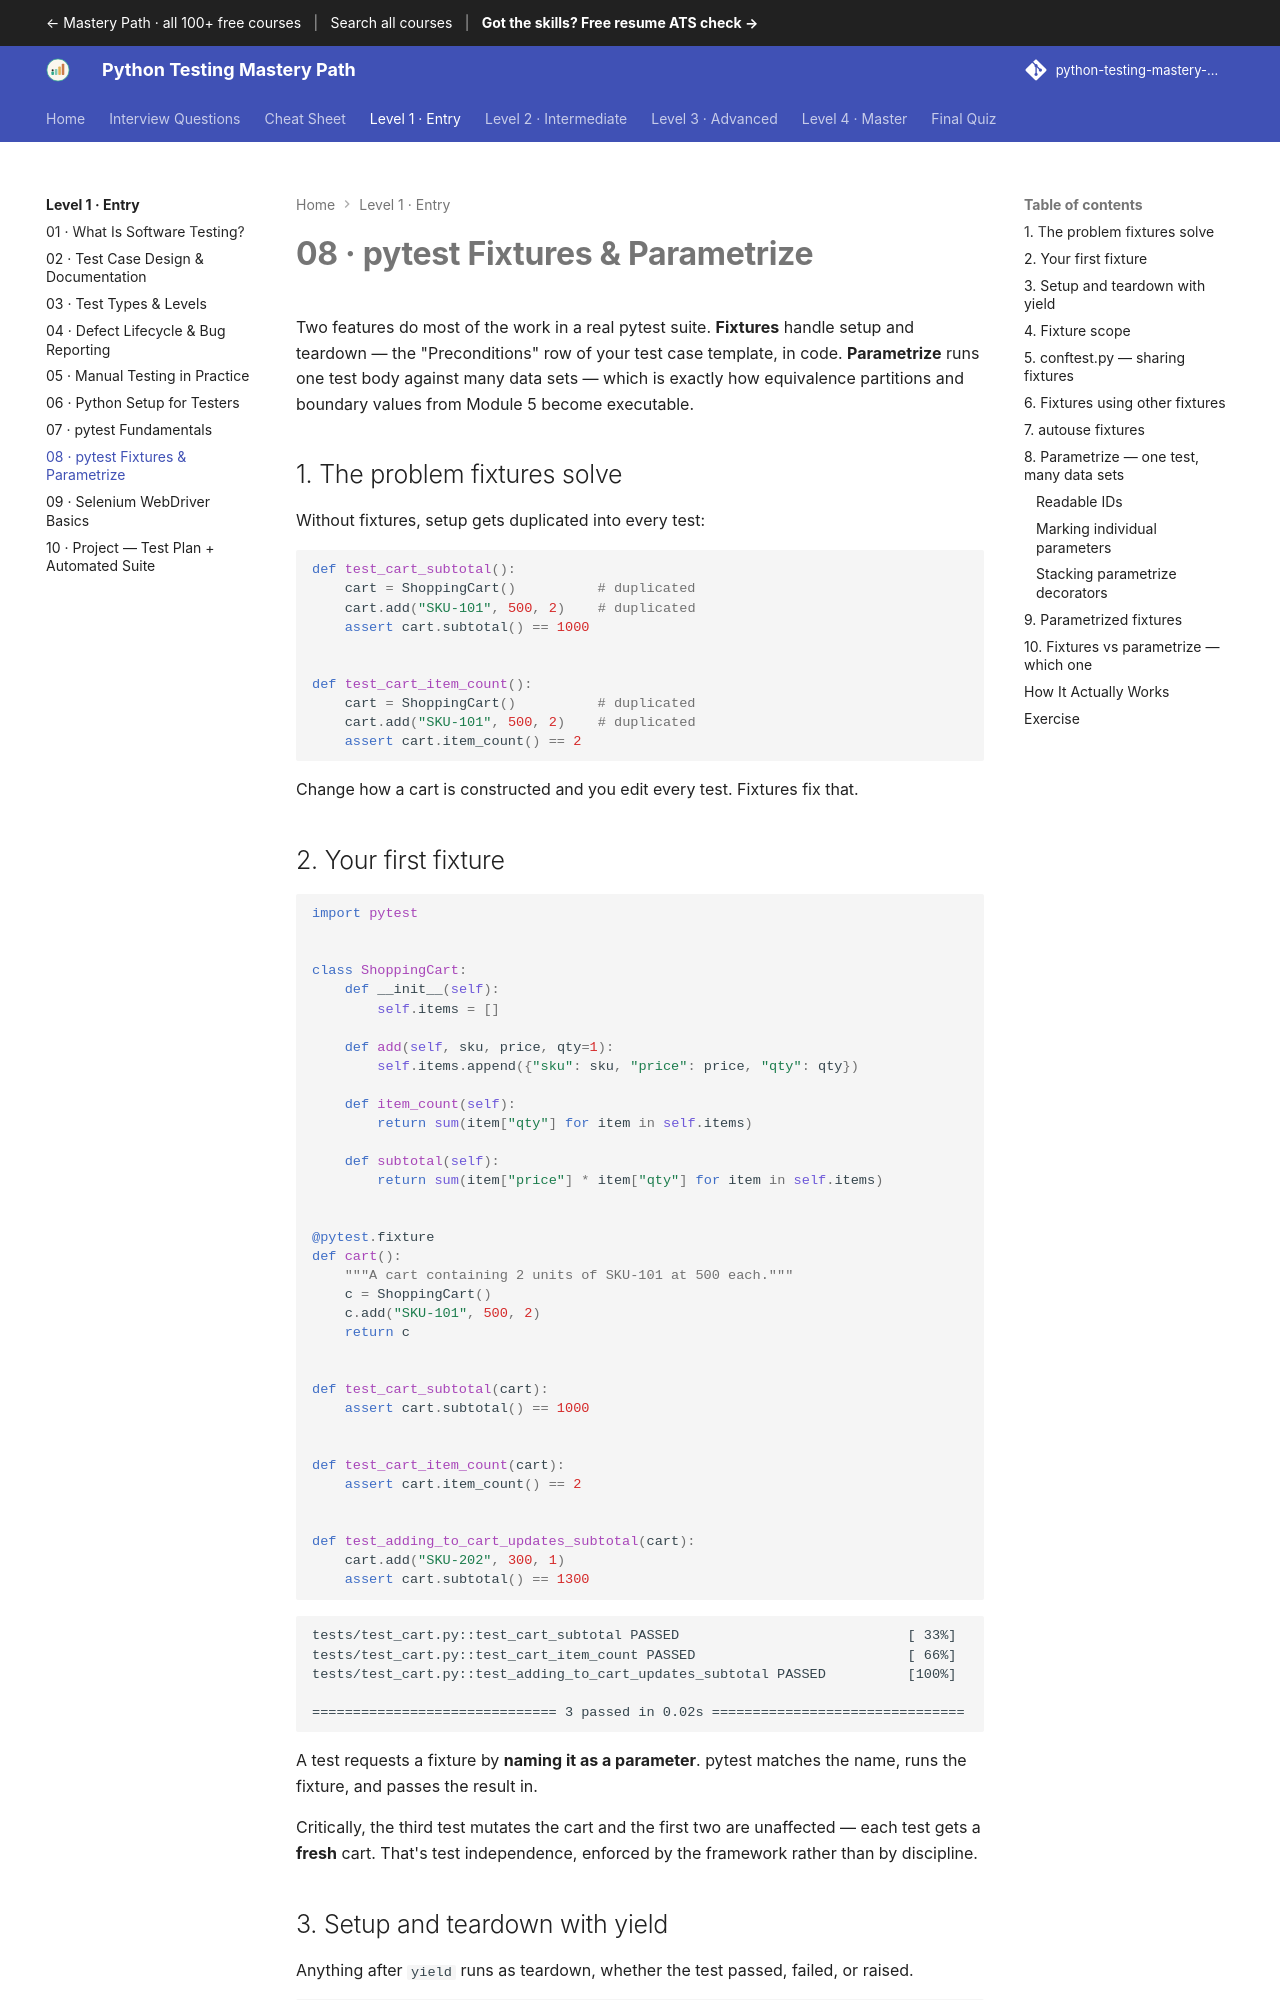

repository: SIGILIPELLI/python-testing-mastery-path · page: level-1/08-fixtures-parametrize/index.html · generator: mkdocs

---
description: "pytest Fixtures & Parametrize — Two features do most of the work in a real pytest suite. Fixtures handle setup and teardown — the 'Preconditions' row of…"
---

# 08 · pytest Fixtures & Parametrize

Two features do most of the work in a real pytest suite. **Fixtures** handle
setup and teardown — the "Preconditions" row of your test case template, in code.
**Parametrize** runs one test body against many data sets — which is exactly how
equivalence partitions and boundary values from Module 5 become executable.

## 1. The problem fixtures solve

Without fixtures, setup gets duplicated into every test:

```python
def test_cart_subtotal():
    cart = ShoppingCart()          # duplicated
    cart.add("SKU-101", 500, 2)    # duplicated
    assert cart.subtotal() == 1000


def test_cart_item_count():
    cart = ShoppingCart()          # duplicated
    cart.add("SKU-101", 500, 2)    # duplicated
    assert cart.item_count() == 2
```

Change how a cart is constructed and you edit every test. Fixtures fix that.

## 2. Your first fixture

```python
import pytest


class ShoppingCart:
    def __init__(self):
        self.items = []

    def add(self, sku, price, qty=1):
        self.items.append({"sku": sku, "price": price, "qty": qty})

    def item_count(self):
        return sum(item["qty"] for item in self.items)

    def subtotal(self):
        return sum(item["price"] * item["qty"] for item in self.items)


@pytest.fixture
def cart():
    """A cart containing 2 units of SKU-101 at 500 each."""
    c = ShoppingCart()
    c.add("SKU-101", 500, 2)
    return c


def test_cart_subtotal(cart):
    assert cart.subtotal() == 1000


def test_cart_item_count(cart):
    assert cart.item_count() == 2


def test_adding_to_cart_updates_subtotal(cart):
    cart.add("SKU-202", 300, 1)
    assert cart.subtotal() == 1300
```

```text
tests/test_cart.py::test_cart_subtotal PASSED                            [ 33%]
tests/test_cart.py::test_cart_item_count PASSED                          [ 66%]
tests/test_cart.py::test_adding_to_cart_updates_subtotal PASSED          [100%]

============================== 3 passed in 0.02s ===============================
```

A test requests a fixture by **naming it as a parameter**. pytest matches the
name, runs the fixture, and passes the result in.

Critically, the third test mutates the cart and the first two are unaffected —
each test gets a **fresh** cart. That's test independence, enforced by the
framework rather than by discipline.
